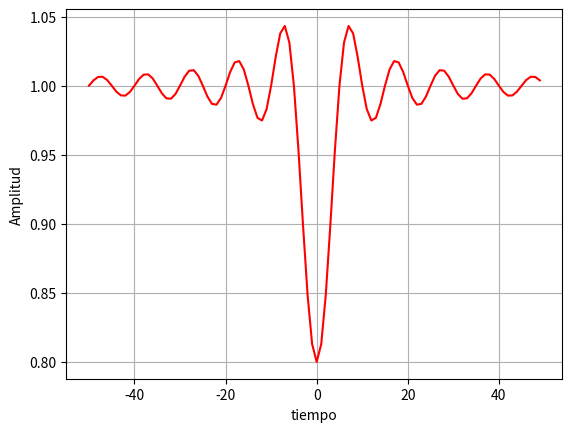

Recreate this plot in Python.
import numpy as np
import matplotlib.pyplot as plt
import scipy.fft
import scipy.signal 



fc = 0.1 # Frecuencia de corte
fc2=1 
Fs = 1 # Frecuencia de muestreo
n = np.arange(-50, 50, step=1/Fs);
f = scipy.fft.fftshift(scipy.fft.fftfreq(n=len(n), d=1/Fs))

# Diseño de la respuesta en frecuencia ideal
kc = int(len(n)*fc)
print(kc)

Hd = np.zeros_like(n, dtype=np.float64); 
Hd[:kc] = 1.
Hd[len(Hd)-kc+1:] = 1.

#hd = 2*fc*np.sinc(2*fc*n/Fs)/Fs  #pasa bajo 
hd = 1-2*fc*np.sinc(2*fc*n/Fs)/Fs  #pasa alto


#hd = (2*fc2*np.sinc(2*fc2*n/Fs)/Fs)-(2*fc*np.sinc(2*fc2*n/Fs)/Fs)

#hd = np.real(scipy.fft.ifftshift( scipy.fft.ifft(Hd)))

plt.plot(n,hd, 'r')  
 
plt.xlabel("tiempo")
plt.ylabel("Amplitud")
#plt.legend()
plt.grid()
plt.show() 

